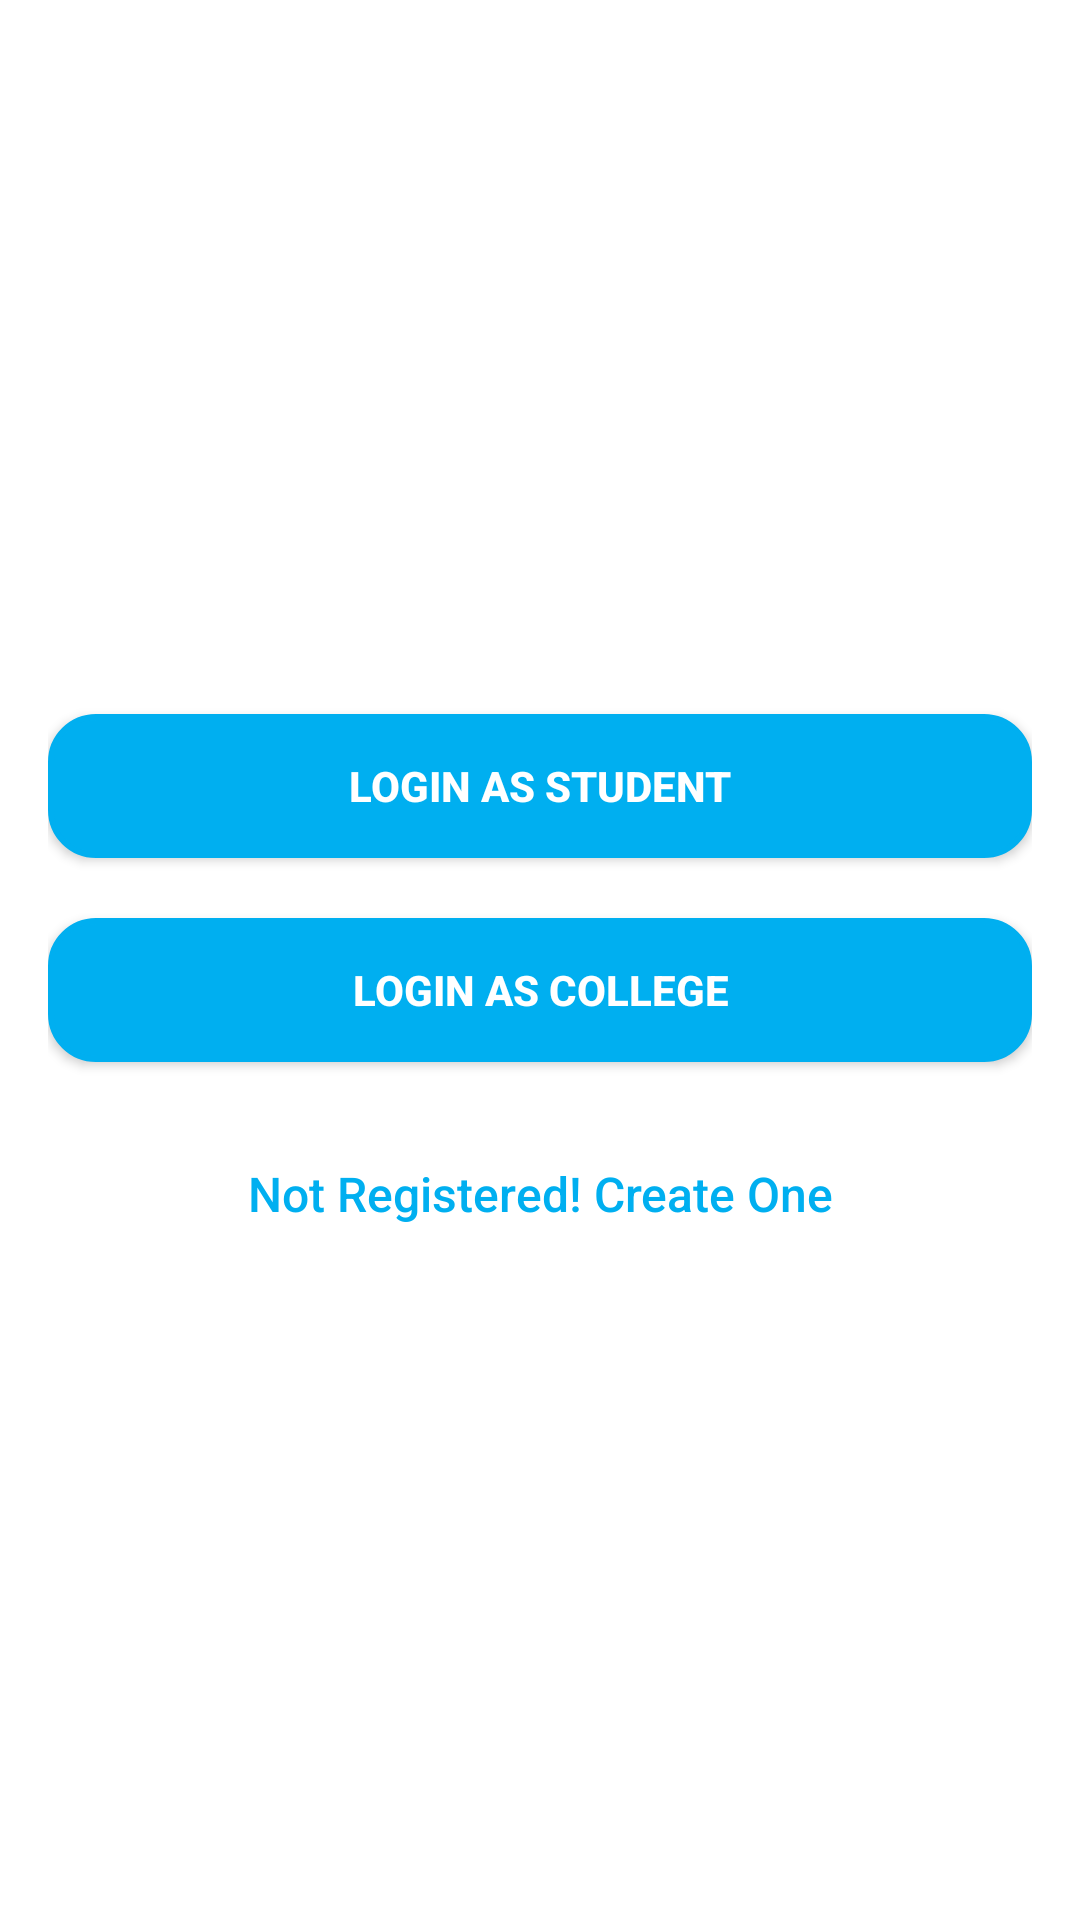

Write the Android layout XML for this screen, with the resource values it uses.
<!-- AndroidManifest.xml: application theme AppTheme -->
<!-- res/layout/activity_login_selection.xml -->
<?xml version="1.0" encoding="utf-8"?>
<android.support.design.widget.CoordinatorLayout xmlns:android="http://schemas.android.com/apk/res/android"
    xmlns:app="http://schemas.android.com/apk/res-auto"
    xmlns:tools="http://schemas.android.com/tools"
    android:layout_width="match_parent"
    android:layout_height="match_parent"
    tools:context=".login_selection">




<LinearLayout
android:layout_width="fill_parent"
android:layout_height="fill_parent"
android:gravity="center"
android:orientation="vertical"
android:padding="@dimen/activity_horizontal_margin">






<Button
    android:id="@+id/btn_login_student"
    android:layout_width="fill_parent"
    android:layout_height="wrap_content"
    android:layout_marginTop="20dip"
    android:background="@drawable/button_bg_rounded_corners"
    android:text="@string/btn_login_student"
    android:textStyle="bold"
    android:textColor="@android:color/white" />

    <Button
        android:id="@+id/btn_login_college"
        android:layout_width="fill_parent"
        android:layout_height="wrap_content"
        android:layout_marginTop="20dip"
        android:background="@drawable/button_bg_rounded_corners"
        android:text="@string/btn_login_college"
        android:textStyle="bold"
        android:textColor="@android:color/white" />




<Button
    android:id="@+id/btn_signup"
    android:layout_width="fill_parent"
    android:layout_height="wrap_content"
    android:layout_marginTop="20dip"
    android:background="@null"
    android:text="@string/btn_link_to_register"
    android:textAllCaps="false"
    android:textColor="@color/colorPrimary"
    android:textSize="16sp" />

</LinearLayout>

</android.support.design.widget.CoordinatorLayout>
<!-- resources referenced by this layout -->
<resources>
  <color name="colorPrimary">#00AFF0</color>
  <dimen name="activity_horizontal_margin">16dp</dimen>
  <!-- drawable button_bg_rounded_corners (drawable) -->
  <?xml version="1.0" encoding="utf-8"?>
  <selector xmlns:android="http://schemas.android.com/apk/res/android">
  
      <item>
          <shape android:shape="rectangle">
              <solid android:color="@color/colorPrimary"/>
              <stroke android:color="@color/colorPrimary" android:width="2dp" />
              
              <corners android:radius="15dp" />
          </shape>
      </item>
  
  </selector>
  <string name="btn_link_to_register">Not Registered! Create One</string>
  <string name="btn_login_college">Login As College</string>
  <string name="btn_login_student">Login As Student</string>
</resources>
